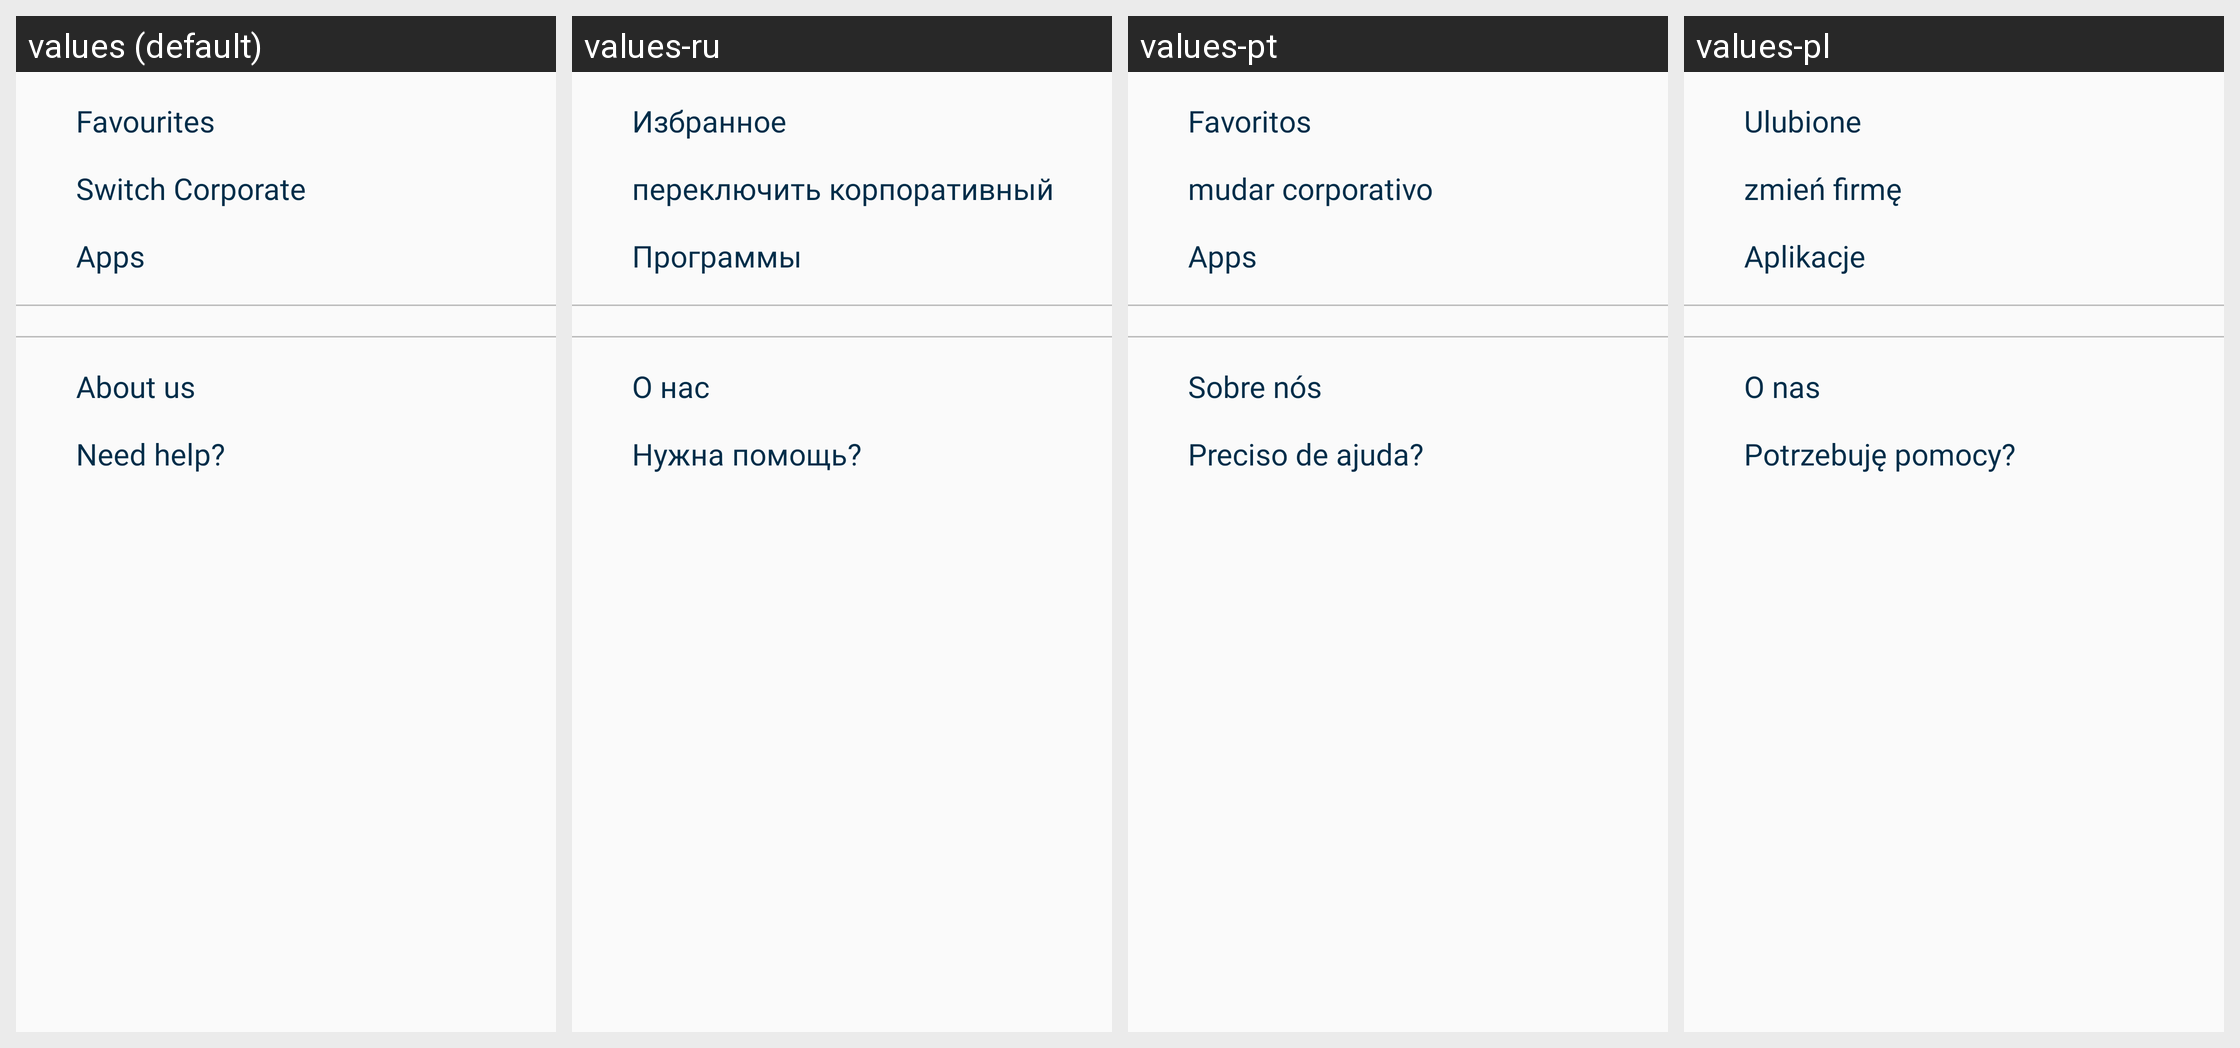

Translations of the strings shown on this Android screen, per locale in the grid:
Android screen res/layout/nav_content_dashboard.xml rendered under 4 locales, left to right: values (default), values-ru, values-pt, values-pl. Device: Nexus 5 (rendered at 1080×1920; each locale shown at half size, 540×960, under a caption strip naming it); theme AppTheme.
Strings drawn on this screen, with the default value and each locale's value (text and hints the layout hard-codes, and strings that could not be matched under every locale, appear in the picture but are not listed):

favourites
  values: Favourites
  values-ru: Избранное
  values-pt: Favoritos
  values-pl: Ulubione

swtich_coporate
  values: Switch Corporate
  values-ru: переключить корпоративный
  values-pt: mudar corporativo
  values-pl: zmień firmę

apps
  values: Apps
  values-ru: Программы
  values-pt: Apps
  values-pl: Aplikacje

about_us
  values: About us
  values-ru: О нас
  values-pt: Sobre nós
  values-pl: O nas

need_help
  values: Need help?
  values-ru: Нужна помощь?
  values-pt: Preciso de ajuda?
  values-pl: Potrzebuję pomocy?
